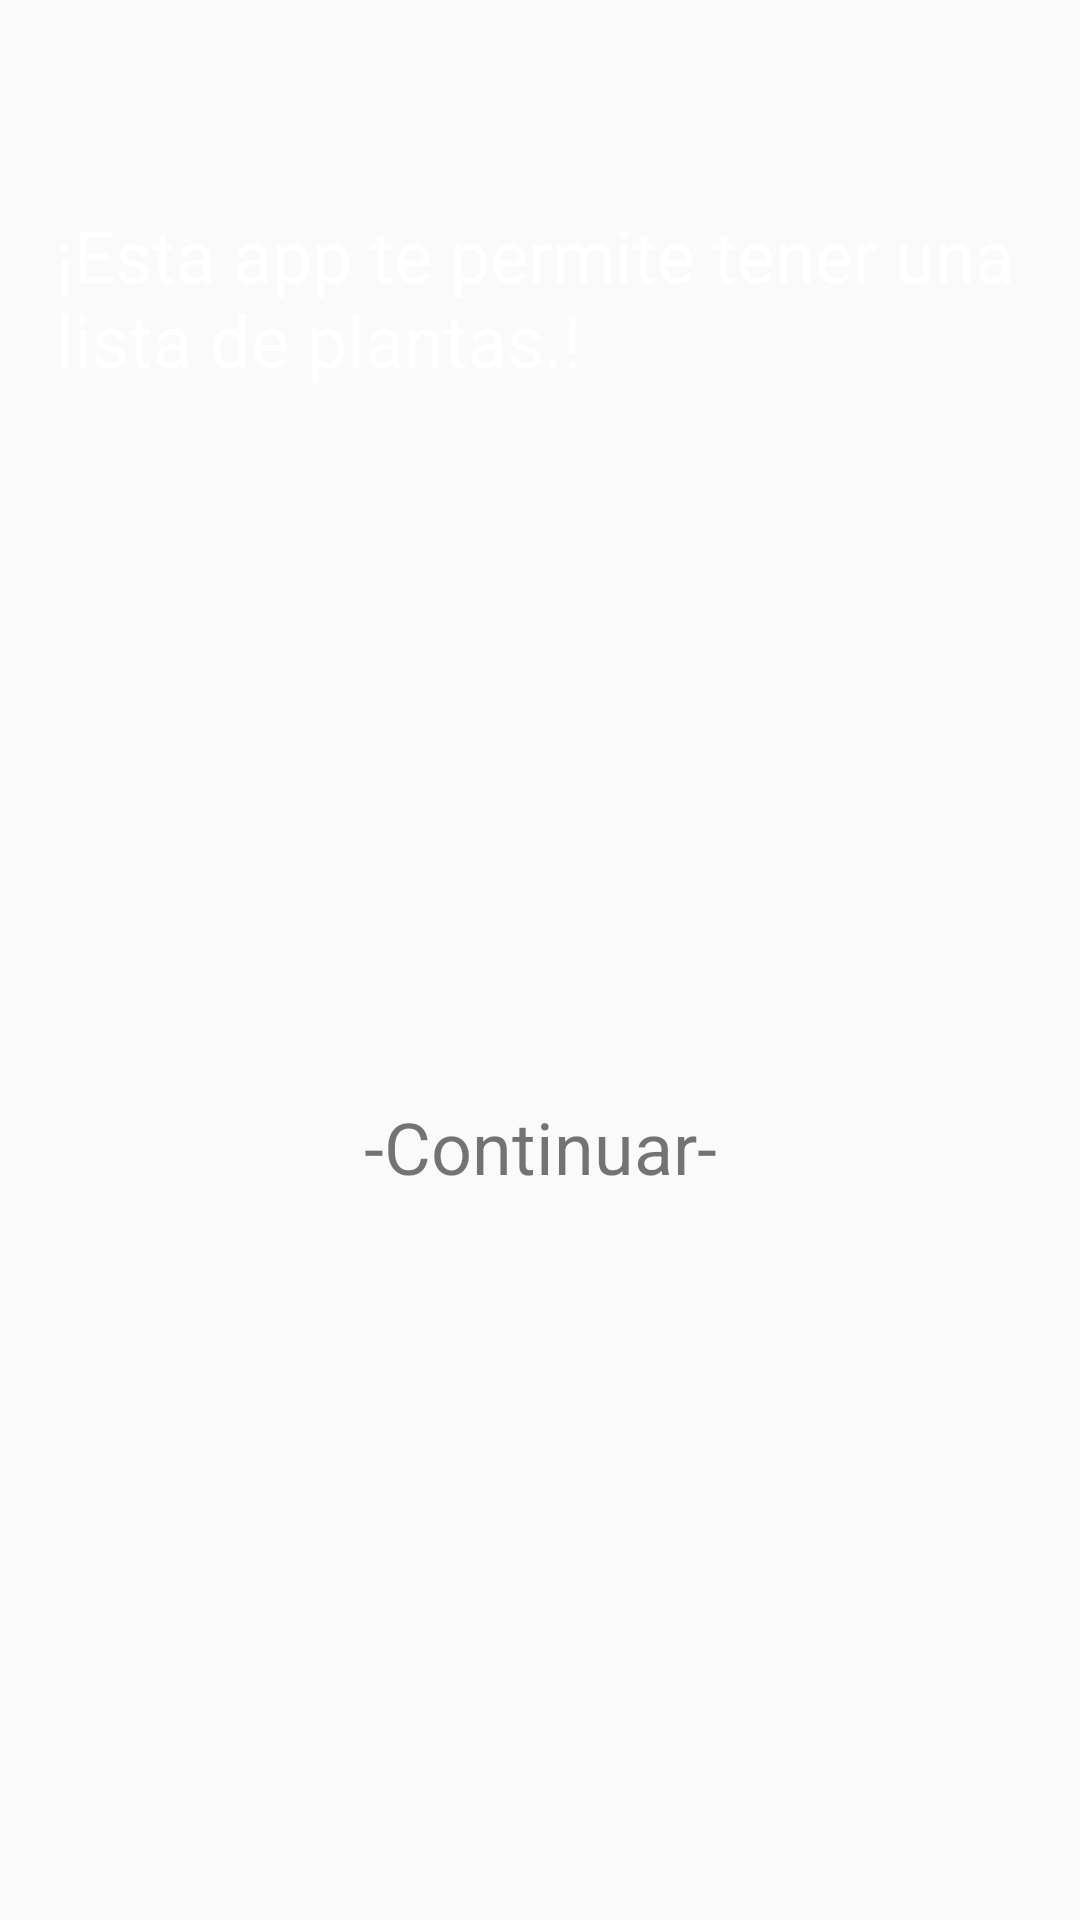

Produce the Android XML layout that renders to this screen, including the resource entries it uses.
<!-- AndroidManifest.xml: application theme AppTheme -->
<!-- res/layout/activity_main.xml -->
<?xml version="1.0" encoding="utf-8"?>
<androidx.constraintlayout.widget.ConstraintLayout xmlns:android="http://schemas.android.com/apk/res/android"
    xmlns:app="http://schemas.android.com/apk/res-auto"
    xmlns:tools="http://schemas.android.com/tools"
    android:layout_width="match_parent"
    android:layout_height="match_parent"
    android:background="@drawable/back2"
    tools:context=".MainActivity">

    <TextView
        android:id="@+id/textView"
        android:layout_width="323dp"
        android:layout_height="67dp"
        android:text="¡Esta app te permite tener una lista de plantas.!"
        android:textColor="@android:color/background_light"
        android:textSize="24sp"
        app:layout_constraintBottom_toBottomOf="parent"
        app:layout_constraintEnd_toEndOf="parent"
        app:layout_constraintStart_toStartOf="parent"
        app:layout_constraintTop_toTopOf="parent"
        app:layout_constraintVertical_bias="0.12" />

    <ImageView
        android:id="@+id/boton1"
        android:layout_width="236dp"
        android:layout_height="81dp"
        app:layout_constraintBottom_toBottomOf="parent"
        app:layout_constraintEnd_toEndOf="parent"
        app:layout_constraintStart_toStartOf="parent"
        app:layout_constraintTop_toBottomOf="@+id/textView"
        app:srcCompat="@drawable/boton_azul" />

    <TextView
        android:id="@+id/textView8"
        android:layout_width="wrap_content"
        android:layout_height="wrap_content"
        android:layout_marginBottom="80dp"
        android:text="-Continuar-"
        android:textSize="24sp"
        app:layout_constraintBottom_toBottomOf="parent"
        app:layout_constraintEnd_toEndOf="parent"
        app:layout_constraintStart_toStartOf="parent"
        app:layout_constraintTop_toTopOf="@+id/boton1"
        app:layout_constraintVertical_bias="0.104" />
</androidx.constraintlayout.widget.ConstraintLayout>
<!-- resources referenced by this layout -->
<resources>
  <style name="AppTheme" parent="Theme.AppCompat.Light.NoActionBar">
          <item name="colorPrimary">@color/colorPrimaryDark</item>
          <item name="colorPrimaryDark">@color/colorPrimaryDark</item>
          <item name="colorAccent">@color/colorAccent</item>
          <item name="android:buttonStyle">@style/Botones</item>
      </style>
  <style name="Botones" parent="Widget.AppCompat.Button">
          <item name="android:textAllCaps">false</item>
      </style>
  <!-- not gathered from this repository: default colours our renderer supplied (Android Studio template values) -->
  <color name="colorPrimaryDark">#FF3700B3</color>
  <color name="colorAccent">#FF03DAC5</color>
</resources>
